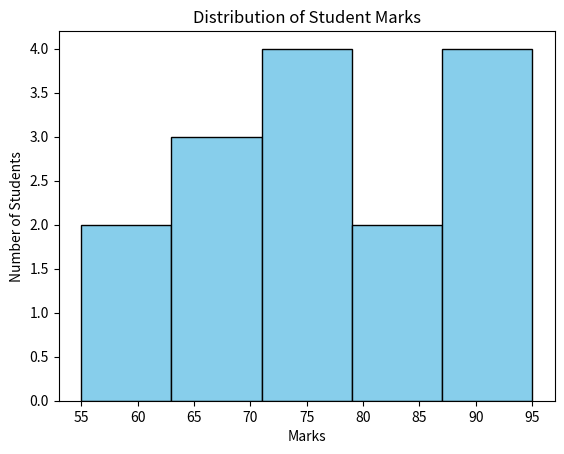

Reproduce this figure in Python.
import matplotlib.pyplot as plt
marks = [55, 70, 75, 60, 90, 85, 72, 88, 95, 67, 73, 80, 78, 69, 92]
plt.hist(marks, bins=5, color='skyblue', edgecolor='black')
plt.title("Distribution of Student Marks")
plt.xlabel("Marks")
plt.ylabel("Number of Students")
plt.show()
